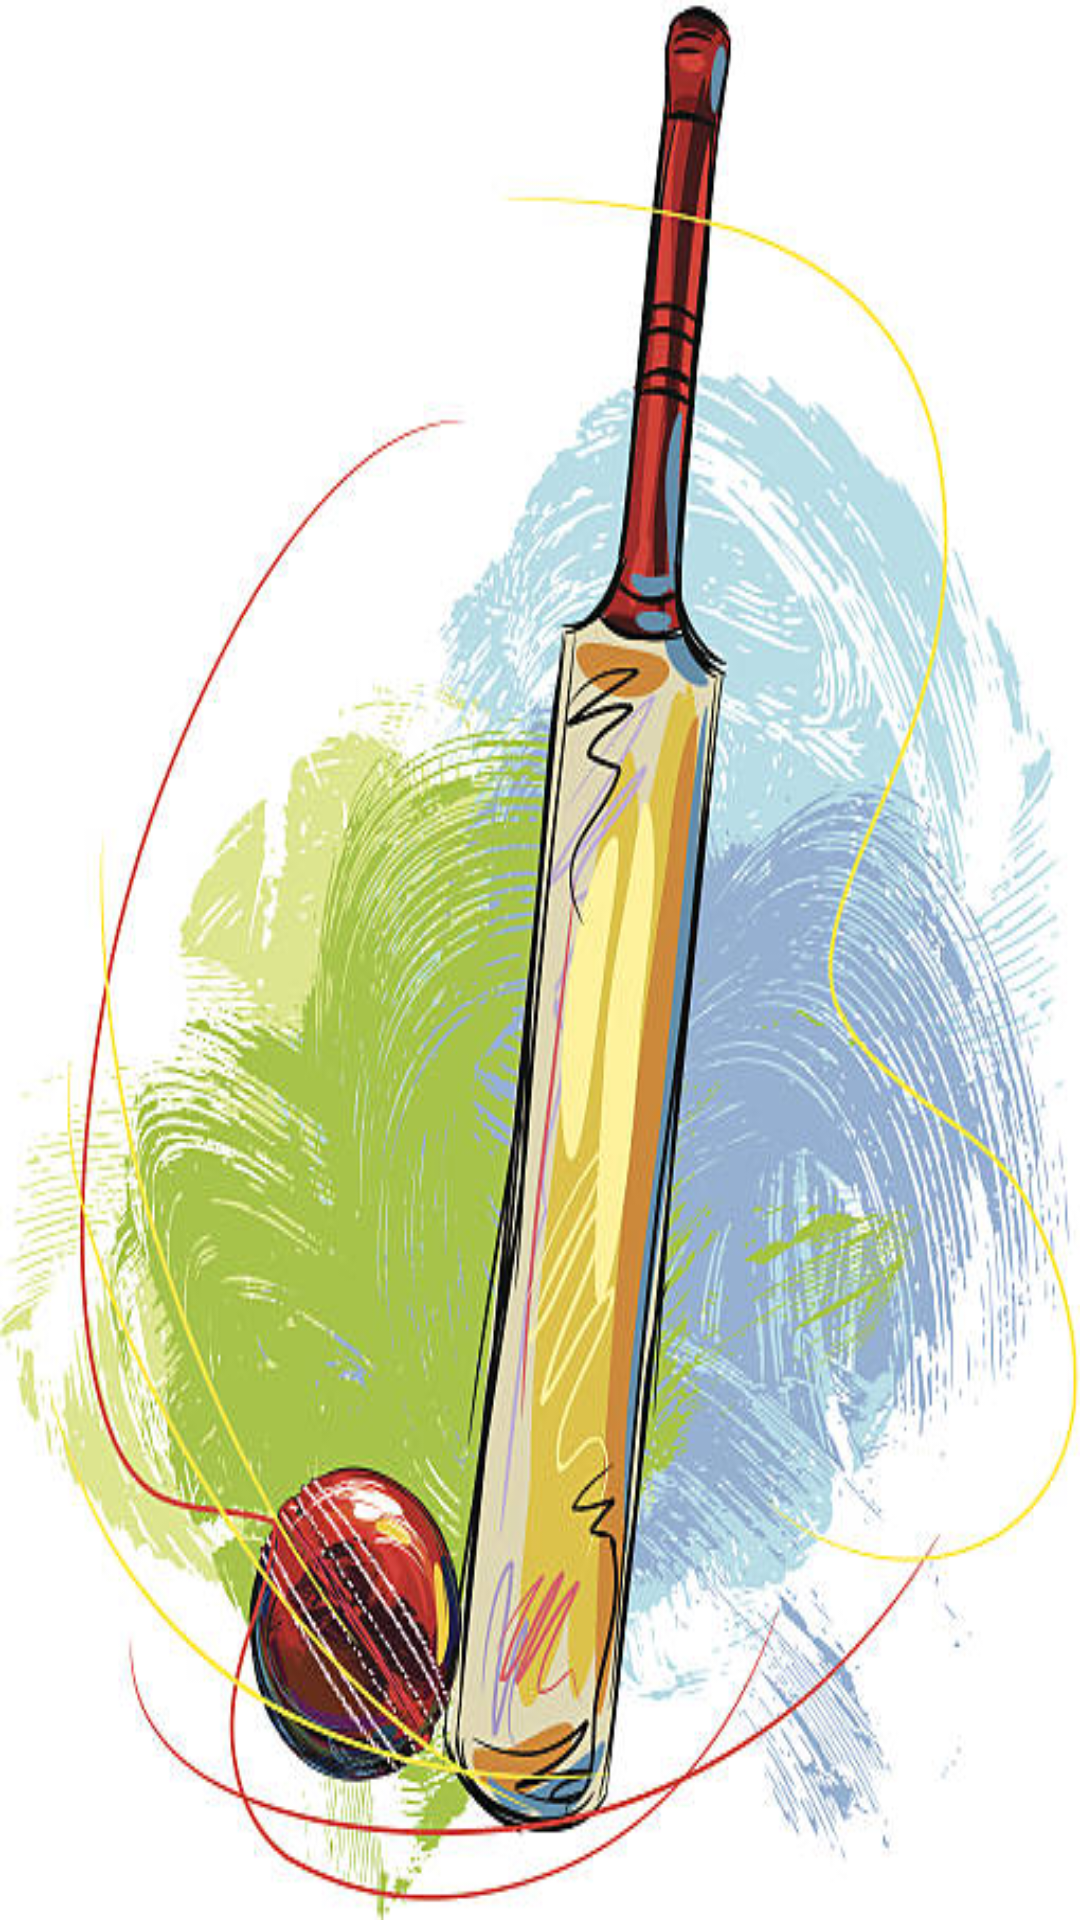

The Android layout XML behind this screen, and the referenced resources:
<!-- AndroidManifest.xml: application theme AppTheme -->
<!-- res/layout/activity_bd.xml -->
<?xml version="1.0" encoding="utf-8"?>

<LinearLayout xmlns:android="http://schemas.android.com/apk/res/android"
    xmlns:aapt="http://schemas.android.com/aapt"
    xmlns:app="http://schemas.android.com/apk/res-auto"
    android:layout_width="match_parent"
    android:layout_height="match_parent"
    android:background="@drawable/batball"
    >

    <android.support.v7.widget.RecyclerView
        android:id="@+id/rvplayerdetails"
        android:layout_width="match_parent"
        android:layout_height="match_parent">

    </android.support.v7.widget.RecyclerView>

</LinearLayout>
<!-- resources referenced by this layout -->
<resources>
  <!-- drawable batball: jpg bitmap (drawable, 72050 bytes) -->
  <style name="AppTheme" parent="Theme.AppCompat.Light.NoActionBar">
          
          <item name="colorPrimary">#00FFFFFF</item>
          <item name="colorPrimaryDark">@color/colorPrimaryDark</item>
          <item name="colorAccent">@color/colorAccent</item>
      </style>
  <color name="colorPrimaryDark">#00574B</color>
  <color name="colorAccent">#D81B60</color>
</resources>
